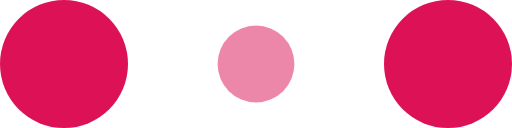
t = 0.00 s
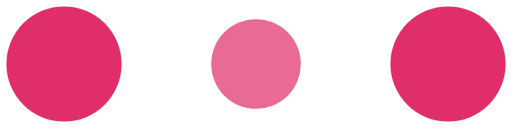
t = 0.10 s
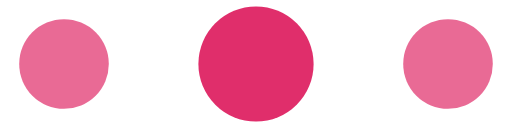
t = 0.30 s
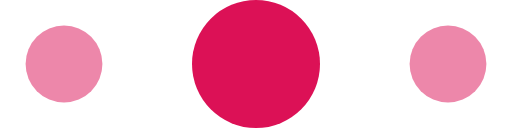
t = 0.40 s
t = 0.50 s: frame unchanged from t = 0.30 s, image omitted
t = 0.70 s: frame unchanged from t = 0.10 s, image omitted

The animated SVG that drew these frames (rendered in a browser with its animation timeline set to each time). Animation: 6 SMIL elements (animate=6); one cycle of 0.80 s, repeats indefinitely.

<svg xmlns="http://www.w3.org/2000/svg" width="120" height="30" fill="#dc1156" viewBox="0 0 120 30"><circle cx="15" cy="15" r="15"><animate attributeName="r" begin="0s" calcMode="linear" dur="0.8s" from="15" repeatCount="indefinite" to="15" values="15;9;15"/><animate attributeName="fill-opacity" begin="0s" calcMode="linear" dur="0.8s" from="1" repeatCount="indefinite" to="1" values="1;.5;1"/></circle><circle cx="60" cy="15" r="9" fill-opacity=".3"><animate attributeName="r" begin="0s" calcMode="linear" dur="0.8s" from="9" repeatCount="indefinite" to="9" values="9;15;9"/><animate attributeName="fill-opacity" begin="0s" calcMode="linear" dur="0.8s" from=".5" repeatCount="indefinite" to=".5" values=".5;1;.5"/></circle><circle cx="105" cy="15" r="15"><animate attributeName="r" begin="0s" calcMode="linear" dur="0.8s" from="15" repeatCount="indefinite" to="15" values="15;9;15"/><animate attributeName="fill-opacity" begin="0s" calcMode="linear" dur="0.8s" from="1" repeatCount="indefinite" to="1" values="1;.5;1"/></circle></svg>
